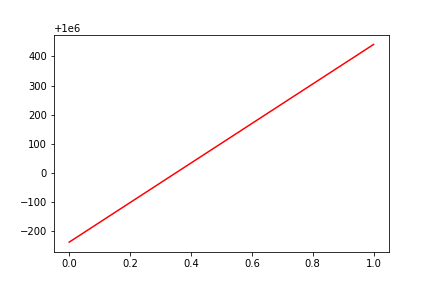

The data file committed next to this chart (first rows):
, date, assets
0, 0, 999763
1, 20160301, 1000441
